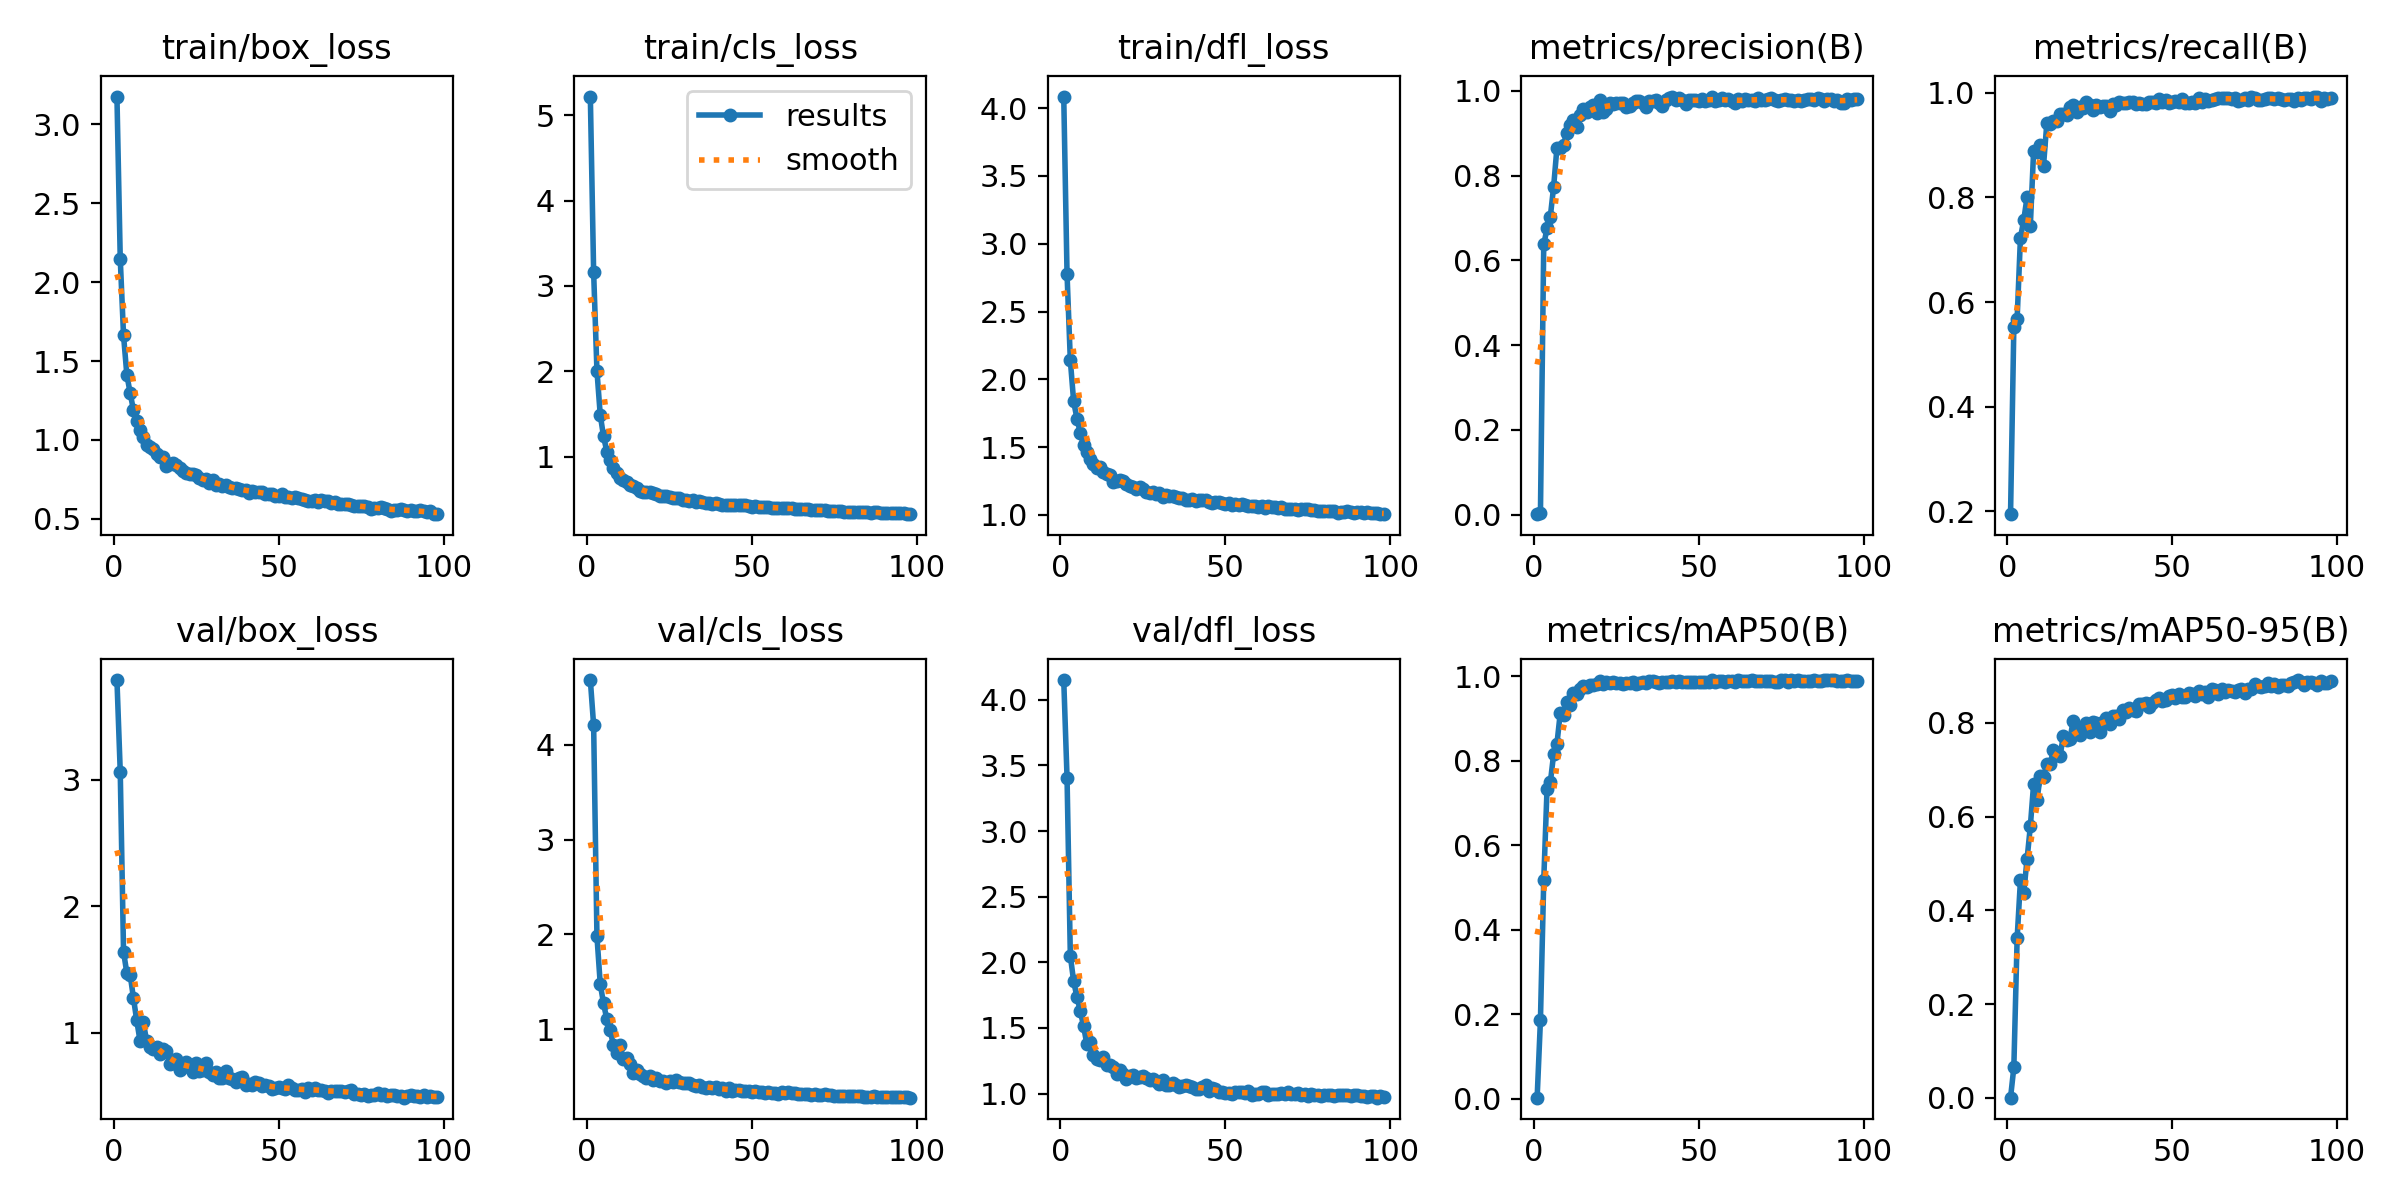

The table this chart was drawn from, first rows:
epoch, train/box_loss, train/cls_loss, train/dfl_loss, metrics/precision(B), metrics/recall(B), metrics/mAP50(B), metrics/mAP50-95(B), val/box_loss, val/cls_loss, val/dfl_loss, lr/pg0, lr/pg1, lr/pg2
1, 3.176, 5.221, 4.086, 0.00098, 0.1942, 0.00224, 0.00055, 3.789, 4.684, 4.149, 0.0004668, 0.0004668, 0.0004668
2, 2.149, 3.161, 2.775, 0.00323, 0.5522, 0.1859, 0.06504, 3.066, 4.205, 3.407, 0.0009354, 0.0009354, 0.0009354
3, 1.662, 2.006, 2.139, 0.6375, 0.5683, 0.5164, 0.3406, 1.64, 1.98, 2.049, 0.001396, 0.001396, 0.001396
4, 1.413, 1.489, 1.837, 0.6754, 0.7228, 0.7334, 0.4637, 1.473, 1.477, 1.857, 0.001394, 0.001394, 0.001394
5, 1.298, 1.237, 1.71, 0.7034, 0.7565, 0.7482, 0.4377, 1.461, 1.27, 1.737, 0.001394, 0.001394, 0.001394
6, 1.19, 1.059, 1.607, 0.7739, 0.8003, 0.8152, 0.5086, 1.276, 1.103, 1.632, 0.001382, 0.001382, 0.001382
7, 1.117, 0.9583, 1.514, 0.8657, 0.7462, 0.8397, 0.579, 1.098, 0.9868, 1.516, 0.00137, 0.00137, 0.00137
8, 1.065, 0.8653, 1.465, 0.865, 0.8897, 0.912, 0.67, 0.9367, 0.8299, 1.377, 0.001358, 0.001358, 0.001358
9, 1.016, 0.8037, 1.415, 0.873, 0.8877, 0.909, 0.6343, 1.083, 0.749, 1.392, 0.001347, 0.001347, 0.001347
10, 0.968, 0.7529, 1.374, 0.9013, 0.9002, 0.9388, 0.6862, 0.9352, 0.8311, 1.292, 0.001335, 0.001335, 0.001335
11, 0.9535, 0.7214, 1.349, 0.92, 0.8611, 0.9322, 0.6849, 0.8915, 0.682, 1.266, 0.001323, 0.001323, 0.001323
12, 0.9397, 0.7003, 1.35, 0.931, 0.942, 0.9595, 0.7131, 0.8747, 0.6891, 1.256, 0.001311, 0.001311, 0.001311
13, 0.9111, 0.6686, 1.314, 0.9138, 0.9402, 0.9577, 0.7111, 0.8842, 0.6257, 1.282, 0.001299, 0.001299, 0.001299
14, 0.8888, 0.6549, 1.298, 0.9428, 0.9458, 0.9693, 0.7422, 0.8317, 0.5316, 1.22, 0.001288, 0.001288, 0.001288
15, 0.8899, 0.637, 1.295, 0.9566, 0.9456, 0.9768, 0.7304, 0.8696, 0.5651, 1.22, 0.001276, 0.001276, 0.001276
16, 0.8333, 0.5973, 1.245, 0.9492, 0.9604, 0.9732, 0.7281, 0.8562, 0.526, 1.202, 0.001264, 0.001264, 0.001264
17, 0.8445, 0.5879, 1.248, 0.9626, 0.9589, 0.9793, 0.7721, 0.7506, 0.5079, 1.152, 0.001252, 0.001252, 0.001252
18, 0.8545, 0.5893, 1.255, 0.9657, 0.9574, 0.979, 0.7629, 0.7583, 0.4848, 1.18, 0.00124, 0.00124, 0.00124
19, 0.8418, 0.5834, 1.252, 0.9472, 0.9723, 0.9814, 0.7663, 0.792, 0.5005, 1.15, 0.001229, 0.001229, 0.001229
20, 0.8228, 0.5699, 1.23, 0.9789, 0.9776, 0.9872, 0.8032, 0.7053, 0.4668, 1.111, 0.001217, 0.001217, 0.001217
21, 0.8014, 0.5584, 1.213, 0.95, 0.9635, 0.9809, 0.7812, 0.727, 0.4795, 1.133, 0.001205, 0.001205, 0.001205
22, 0.79, 0.5377, 1.203, 0.9574, 0.974, 0.9849, 0.7736, 0.7673, 0.4474, 1.139, 0.001193, 0.001193, 0.001193
23, 0.7819, 0.5358, 1.192, 0.9708, 0.9702, 0.9834, 0.7893, 0.7367, 0.4531, 1.122, 0.001181, 0.001181, 0.001181
24, 0.7833, 0.5359, 1.202, 0.9683, 0.9825, 0.9857, 0.7991, 0.6941, 0.4338, 1.125, 0.00117, 0.00117, 0.00117
25, 0.7762, 0.5241, 1.19, 0.9709, 0.9761, 0.9826, 0.7796, 0.7577, 0.4494, 1.135, 0.001158, 0.001158, 0.001158
26, 0.7557, 0.5096, 1.172, 0.9708, 0.9665, 0.9828, 0.8026, 0.7016, 0.4368, 1.121, 0.001146, 0.001146, 0.001146
27, 0.7437, 0.5112, 1.164, 0.9704, 0.9774, 0.9816, 0.8003, 0.7059, 0.4637, 1.106, 0.001134, 0.001134, 0.001134
28, 0.753, 0.5143, 1.171, 0.9624, 0.9729, 0.983, 0.7795, 0.7644, 0.4376, 1.113, 0.001123, 0.001123, 0.001123
29, 0.729, 0.4907, 1.151, 0.9632, 0.9757, 0.9832, 0.8015, 0.6937, 0.4349, 1.095, 0.001111, 0.001111, 0.001111
30, 0.7462, 0.4946, 1.16, 0.9713, 0.9741, 0.986, 0.8103, 0.6674, 0.4257, 1.073, 0.001099, 0.001099, 0.001099
31, 0.7151, 0.4757, 1.132, 0.9768, 0.9648, 0.9814, 0.7963, 0.6931, 0.4298, 1.105, 0.001087, 0.001087, 0.001087
32, 0.7226, 0.4884, 1.148, 0.9757, 0.9779, 0.9836, 0.8147, 0.6462, 0.4043, 1.064, 0.001075, 0.001075, 0.001075
33, 0.7095, 0.4723, 1.135, 0.9725, 0.9776, 0.9854, 0.8144, 0.6456, 0.3978, 1.063, 0.001063, 0.001063, 0.001063
34, 0.717, 0.4743, 1.139, 0.9609, 0.9821, 0.9831, 0.8077, 0.6999, 0.4043, 1.084, 0.001052, 0.001052, 0.001052
35, 0.7041, 0.4637, 1.134, 0.9769, 0.9809, 0.9879, 0.8279, 0.6435, 0.384, 1.069, 0.00104, 0.00104, 0.00104
36, 0.695, 0.4616, 1.124, 0.9757, 0.9812, 0.9879, 0.8232, 0.6364, 0.3812, 1.052, 0.001028, 0.001028, 0.001028
37, 0.6937, 0.4554, 1.121, 0.9784, 0.9822, 0.987, 0.8312, 0.6093, 0.3847, 1.055, 0.001016, 0.001016, 0.001016
38, 0.6859, 0.446, 1.112, 0.9722, 0.9821, 0.9831, 0.8262, 0.6438, 0.3816, 1.069, 0.001005, 0.001005, 0.001005
39, 0.6841, 0.452, 1.113, 0.9653, 0.9781, 0.9868, 0.8258, 0.6491, 0.3827, 1.062, 0.0009928, 0.0009928, 0.0009928
40, 0.6829, 0.4474, 1.115, 0.9782, 0.9804, 0.987, 0.8406, 0.5884, 0.3633, 1.053, 0.000981, 0.000981, 0.000981
41, 0.6606, 0.4348, 1.098, 0.9821, 0.9794, 0.9868, 0.8392, 0.5977, 0.373, 1.038, 0.0009692, 0.0009692, 0.0009692
42, 0.6768, 0.4377, 1.107, 0.9866, 0.9778, 0.9877, 0.8414, 0.5889, 0.3502, 1.035, 0.0009574, 0.0009574, 0.0009574
43, 0.6723, 0.4376, 1.108, 0.9781, 0.982, 0.9865, 0.8339, 0.6146, 0.3744, 1.048, 0.0009456, 0.0009456, 0.0009456
44, 0.6721, 0.4324, 1.107, 0.9832, 0.9819, 0.9883, 0.8424, 0.6065, 0.3477, 1.065, 0.0009338, 0.0009338, 0.0009338
45, 0.669, 0.4295, 1.093, 0.9781, 0.98, 0.9861, 0.8488, 0.5825, 0.3538, 1.02, 0.0009221, 0.0009221, 0.0009221
46, 0.6584, 0.4274, 1.087, 0.9701, 0.988, 0.9865, 0.8517, 0.5846, 0.3516, 1.041, 0.0009103, 0.0009103, 0.0009103
47, 0.6546, 0.4297, 1.091, 0.9778, 0.9818, 0.9864, 0.8455, 0.5793, 0.3463, 1.034, 0.0008985, 0.0008985, 0.0008985
48, 0.654, 0.4273, 1.091, 0.978, 0.9864, 0.9859, 0.8485, 0.5589, 0.3496, 1.014, 0.0008867, 0.0008867, 0.0008867
49, 0.6459, 0.4166, 1.085, 0.9784, 0.9812, 0.9862, 0.8577, 0.5667, 0.3403, 1.014, 0.0008749, 0.0008749, 0.0008749
50, 0.6421, 0.4115, 1.081, 0.9759, 0.983, 0.9853, 0.8582, 0.5692, 0.3358, 1.007, 0.0008631, 0.0008631, 0.0008631
51, 0.6562, 0.4188, 1.09, 0.9804, 0.9837, 0.9853, 0.8523, 0.5645, 0.3421, 1.004, 0.0008513, 0.0008513, 0.0008513
52, 0.6357, 0.4128, 1.074, 0.975, 0.9835, 0.9857, 0.8609, 0.5551, 0.3381, 1.001, 0.0008395, 0.0008395, 0.0008395
53, 0.636, 0.4072, 1.08, 0.9788, 0.9884, 0.9859, 0.8554, 0.5854, 0.3367, 1.016, 0.0008278, 0.0008278, 0.0008278
54, 0.632, 0.4045, 1.074, 0.9866, 0.9805, 0.99, 0.8555, 0.5635, 0.3222, 1.012, 0.000816, 0.000816, 0.000816
55, 0.6378, 0.4149, 1.081, 0.9769, 0.9799, 0.9862, 0.8633, 0.544, 0.33, 1.013, 0.0008042, 0.0008042, 0.0008042
56, 0.6288, 0.4013, 1.069, 0.9776, 0.9828, 0.9875, 0.862, 0.5496, 0.3202, 1.004, 0.0007924, 0.0007924, 0.0007924
57, 0.6258, 0.3996, 1.067, 0.9829, 0.9799, 0.9873, 0.8562, 0.5536, 0.3253, 1.02, 0.0007806, 0.0007806, 0.0007806
58, 0.6165, 0.3922, 1.065, 0.9783, 0.991, 0.9863, 0.8686, 0.5305, 0.3177, 0.9861, 0.0007688, 0.0007688, 0.0007688
59, 0.6155, 0.3941, 1.061, 0.9798, 0.9835, 0.9888, 0.8604, 0.5607, 0.3341, 0.996, 0.000757, 0.000757, 0.000757
60, 0.6116, 0.3942, 1.06, 0.9767, 0.9878, 0.9891, 0.865, 0.5505, 0.3199, 1, 0.0007452, 0.0007452, 0.0007452
... 38 more rows
